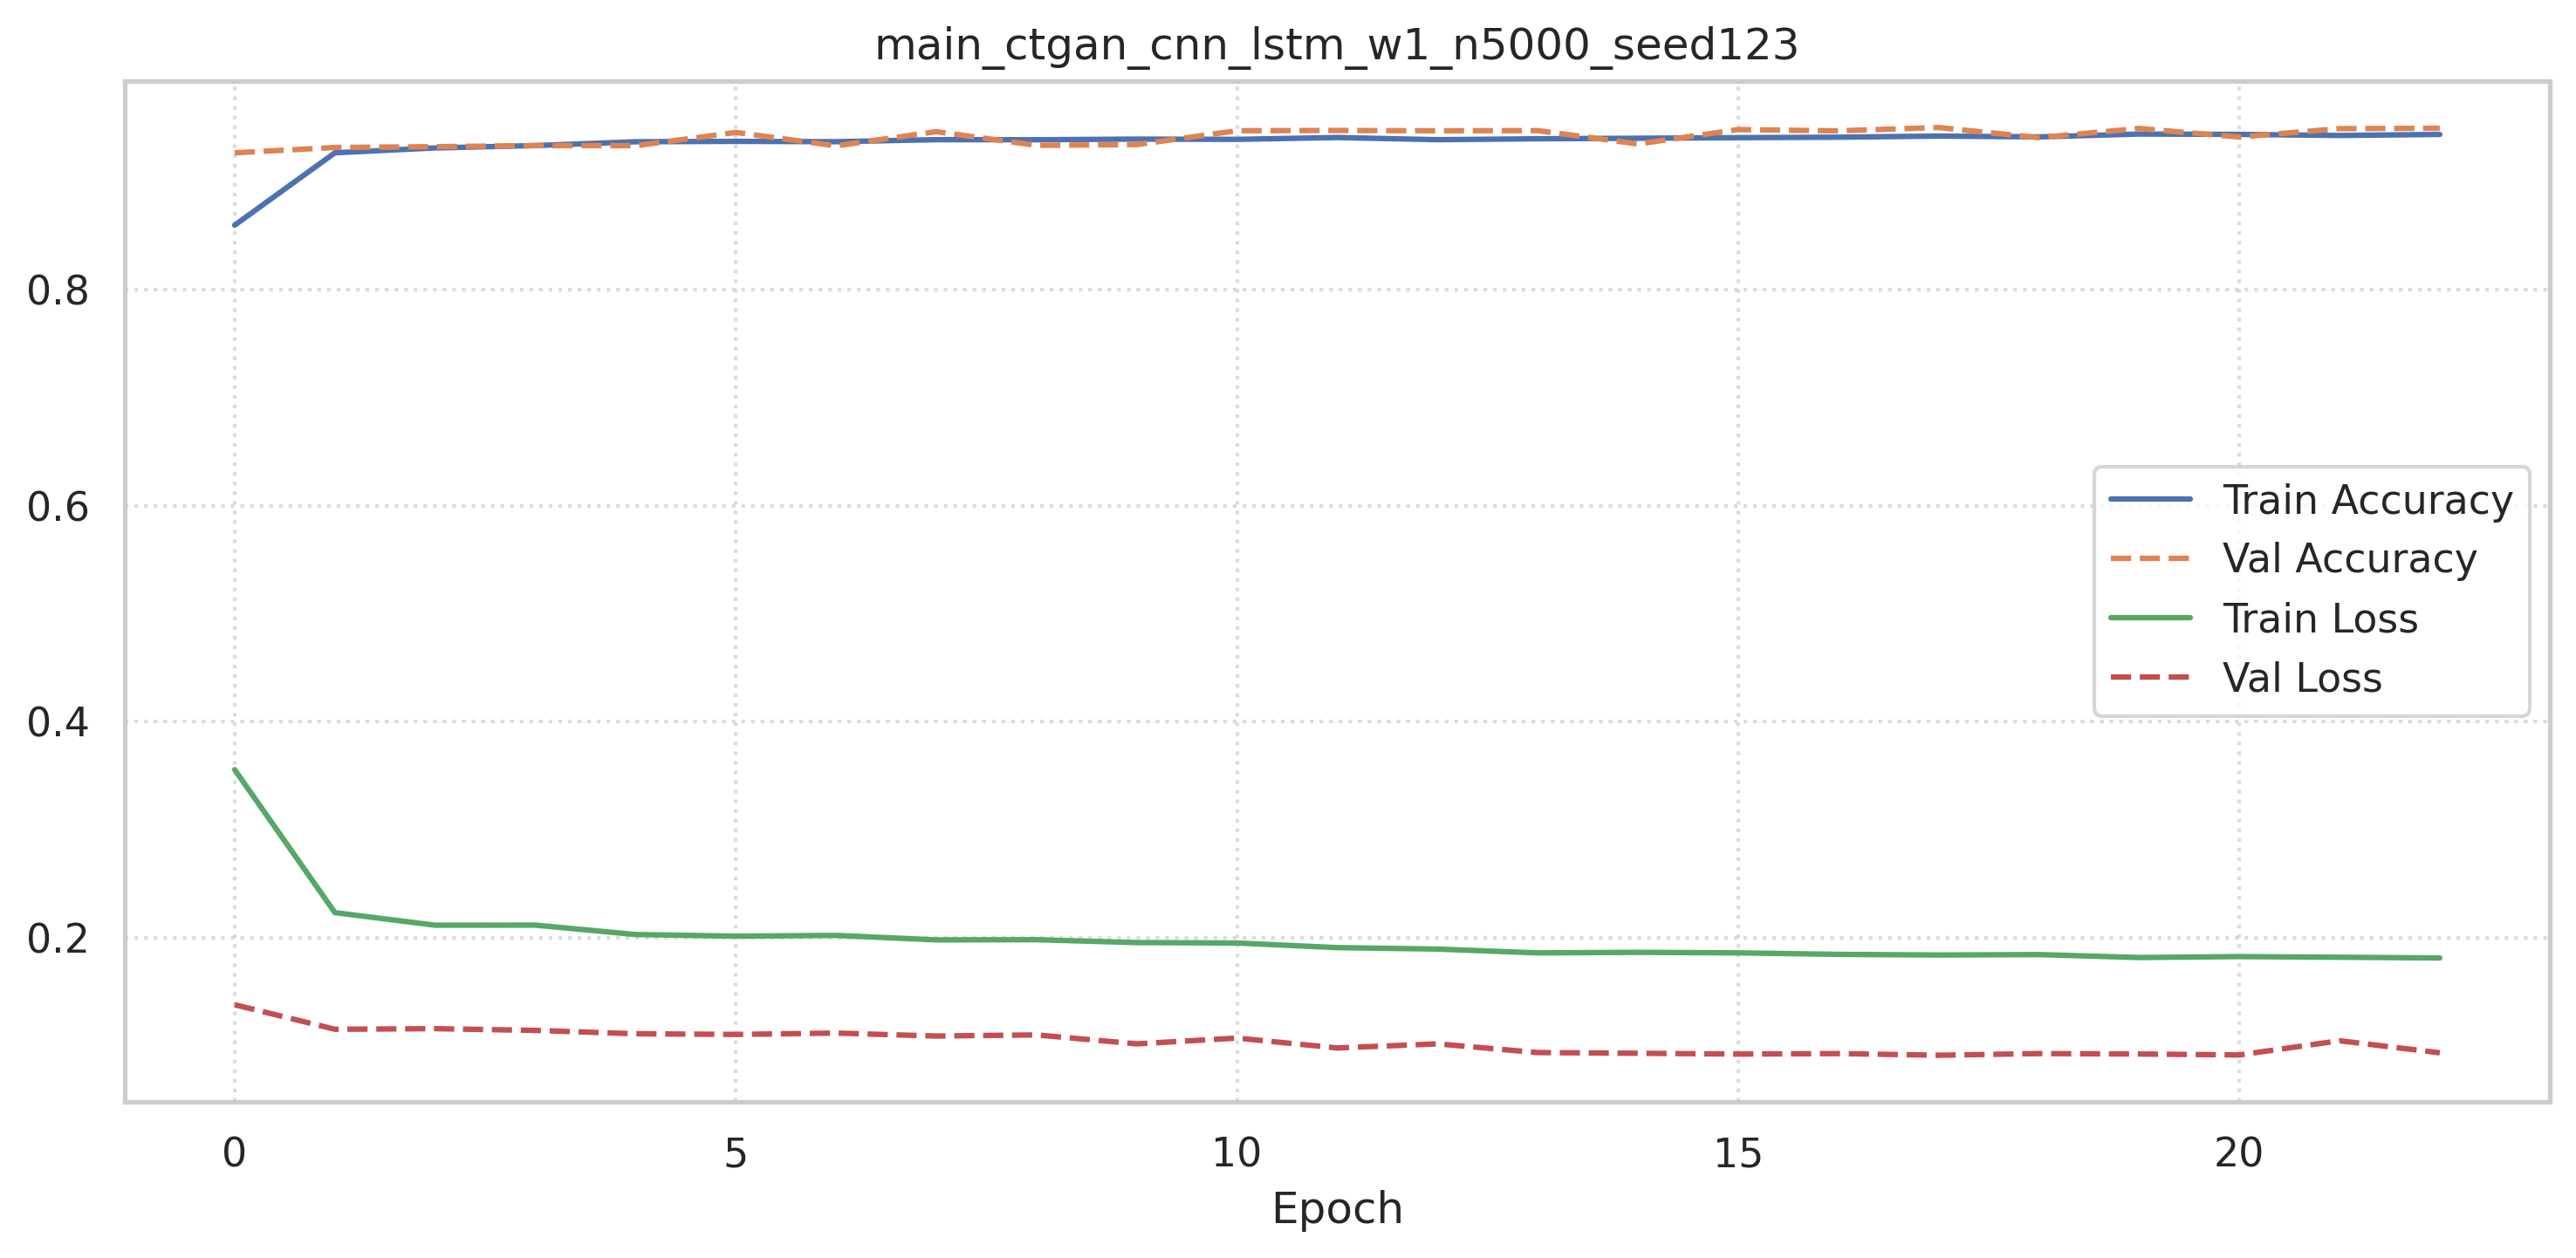

The data file committed next to this chart (first rows):
accuracy, loss, val_accuracy, val_loss
0.8597, 0.3557, 0.9267, 0.1381
0.9267, 0.2234, 0.9317, 0.1154
0.9312, 0.2117, 0.9324, 0.116
0.9334, 0.2118, 0.9334, 0.1144
0.937, 0.2031, 0.9333, 0.1113
0.9373, 0.2016, 0.9456, 0.1106
0.937, 0.2023, 0.9332, 0.1119
0.9389, 0.1981, 0.9463, 0.1092
0.9388, 0.1983, 0.9336, 0.1102
0.9394, 0.1957, 0.9343, 0.1019
0.9392, 0.1953, 0.9472, 0.1073
0.9409, 0.191, 0.9474, 0.09811
0.9389, 0.1897, 0.9471, 0.1019
0.9397, 0.1861, 0.9473, 0.09387
0.9402, 0.1866, 0.9349, 0.0932
0.9408, 0.1861, 0.9482, 0.09246
0.9412, 0.1848, 0.9471, 0.09291
0.9422, 0.1842, 0.9501, 0.09138
0.9415, 0.1846, 0.9407, 0.09292
0.9441, 0.1818, 0.9493, 0.09252
0.9438, 0.1827, 0.9413, 0.09165
0.9428, 0.1821, 0.9491, 0.1048
0.9438, 0.1814, 0.9495, 0.09363
